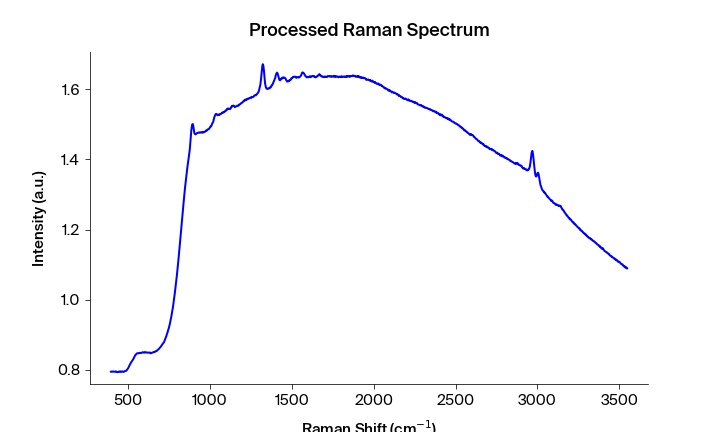

The file beside this chart, header and first rows:
Pixels #, Intensity (a.u.), Wavelength (nm), Raman shift (cm-1), Raman shift (cm-1) adjusted, Filtered Intensity (a.u.), Baselined Filtered Intensity (a.u.)
0.0, 0.7952, 543.3, 392.2, 394, 0.7949, -0.04347
1.0, 0.7954, 543.4, 394.1, 395.9, 0.7951, -0.04325
2.0, 0.7949, 543.4, 395.9, 397.7, 0.7951, -0.04325
3.0, 0.7951, 543.5, 397.8, 399.6, 0.7951, -0.04325
4.0, 0.7948, 543.6, 399.7, 401.4, 0.7951, -0.04325
5.0, 0.7953, 543.6, 401.5, 403.3, 0.7953, -0.04304
6.0, 0.7954, 543.7, 403.4, 405.1, 0.7954, -0.04295
7.0, 0.7954, 543.7, 405.3, 407, 0.7954, -0.04292
8.0, 0.7959, 543.8, 407.1, 408.9, 0.7955, -0.04282
9.0, 0.7955, 543.8, 409, 410.7, 0.7955, -0.04282
10.0, 0.7957, 543.9, 410.8, 412.6, 0.7955, -0.04282
11.0, 0.7953, 543.9, 412.7, 414.4, 0.7953, -0.04298
12.0, 0.7951, 544, 414.6, 416.3, 0.7951, -0.04318
13.0, 0.7951, 544.1, 416.4, 418.1, 0.7951, -0.04323
14.0, 0.795, 544.1, 418.3, 420, 0.795, -0.04333
15.0, 0.795, 544.2, 420.1, 421.9, 0.795, -0.04333
16.0, 0.795, 544.2, 422, 423.7, 0.795, -0.04333
17.0, 0.7959, 544.3, 423.8, 425.6, 0.7953, -0.04306
18.0, 0.7957, 544.3, 425.7, 427.4, 0.7953, -0.04306
19.0, 0.7953, 544.4, 427.6, 429.3, 0.7953, -0.04306
20.0, 0.7944, 544.4, 429.4, 431.1, 0.7945, -0.04386
21.0, 0.7945, 544.5, 431.3, 433, 0.7944, -0.04389
22.0, 0.7941, 544.5, 433.1, 434.8, 0.7941, -0.0442
23.0, 0.7938, 544.6, 435, 436.7, 0.7941, -0.0442
24.0, 0.7938, 544.7, 436.8, 438.5, 0.7941, -0.0442
25.0, 0.7942, 544.7, 438.7, 440.4, 0.7942, -0.04408
26.0, 0.795, 544.8, 440.5, 442.2, 0.795, -0.04337
27.0, 0.7954, 544.8, 442.4, 444.1, 0.795, -0.04337
28.0, 0.795, 544.9, 444.2, 445.9, 0.795, -0.04332
29.0, 0.7948, 544.9, 446.1, 447.8, 0.7954, -0.04293
30.0, 0.7954, 545, 447.9, 449.6, 0.7954, -0.04294
31.0, 0.7956, 545, 449.8, 451.5, 0.7954, -0.04294
32.0, 0.7956, 545.1, 451.6, 453.3, 0.7954, -0.04294
33.0, 0.7945, 545.2, 453.5, 455.2, 0.7951, -0.04323
34.0, 0.7951, 545.2, 455.3, 457, 0.7951, -0.04323
35.0, 0.7949, 545.3, 457.2, 458.9, 0.7951, -0.04323
36.0, 0.7956, 545.3, 459, 460.7, 0.7953, -0.04307
37.0, 0.7953, 545.4, 460.9, 462.6, 0.7954, -0.04291
38.0, 0.7954, 545.4, 462.7, 464.4, 0.7955, -0.04284
39.0, 0.7955, 545.5, 464.6, 466.3, 0.7954, -0.04292
40.0, 0.7958, 545.5, 466.4, 468.1, 0.7954, -0.04292
41.0, 0.7952, 545.6, 468.3, 470, 0.7952, -0.04317
42.0, 0.7945, 545.6, 470.1, 471.8, 0.7952, -0.04317
43.0, 0.7946, 545.7, 472, 473.6, 0.7952, -0.04317
44.0, 0.7953, 545.8, 473.8, 475.5, 0.7953, -0.04307
45.0, 0.7957, 545.8, 475.7, 477.3, 0.7957, -0.04271
46.0, 0.796, 545.9, 477.5, 479.2, 0.796, -0.04237
47.0, 0.7967, 545.9, 479.4, 481, 0.7967, -0.04166
48.0, 0.7973, 546, 481.2, 482.9, 0.7973, -0.04112
49.0, 0.7973, 546, 483.1, 484.7, 0.7973, -0.04109
50.0, 0.7976, 546.1, 484.9, 486.6, 0.7976, -0.04082
51.0, 0.7977, 546.1, 486.7, 488.4, 0.7977, -0.04067
52.0, 0.7985, 546.2, 488.6, 490.2, 0.7985, -0.03985
53.0, 0.7992, 546.3, 490.4, 492.1, 0.7992, -0.03922
54.0, 0.8005, 546.3, 492.3, 493.9, 0.8005, -0.03785
55.0, 0.8018, 546.4, 494.1, 495.8, 0.8018, -0.0366
56.0, 0.8035, 546.4, 496, 497.6, 0.8035, -0.03491
57.0, 0.8048, 546.5, 497.8, 499.4, 0.8048, -0.03363
58.0, 0.8056, 546.5, 499.6, 501.3, 0.8056, -0.03283
59.0, 0.8074, 546.6, 501.5, 503.1, 0.8074, -0.03099
... 1,988 more rows
